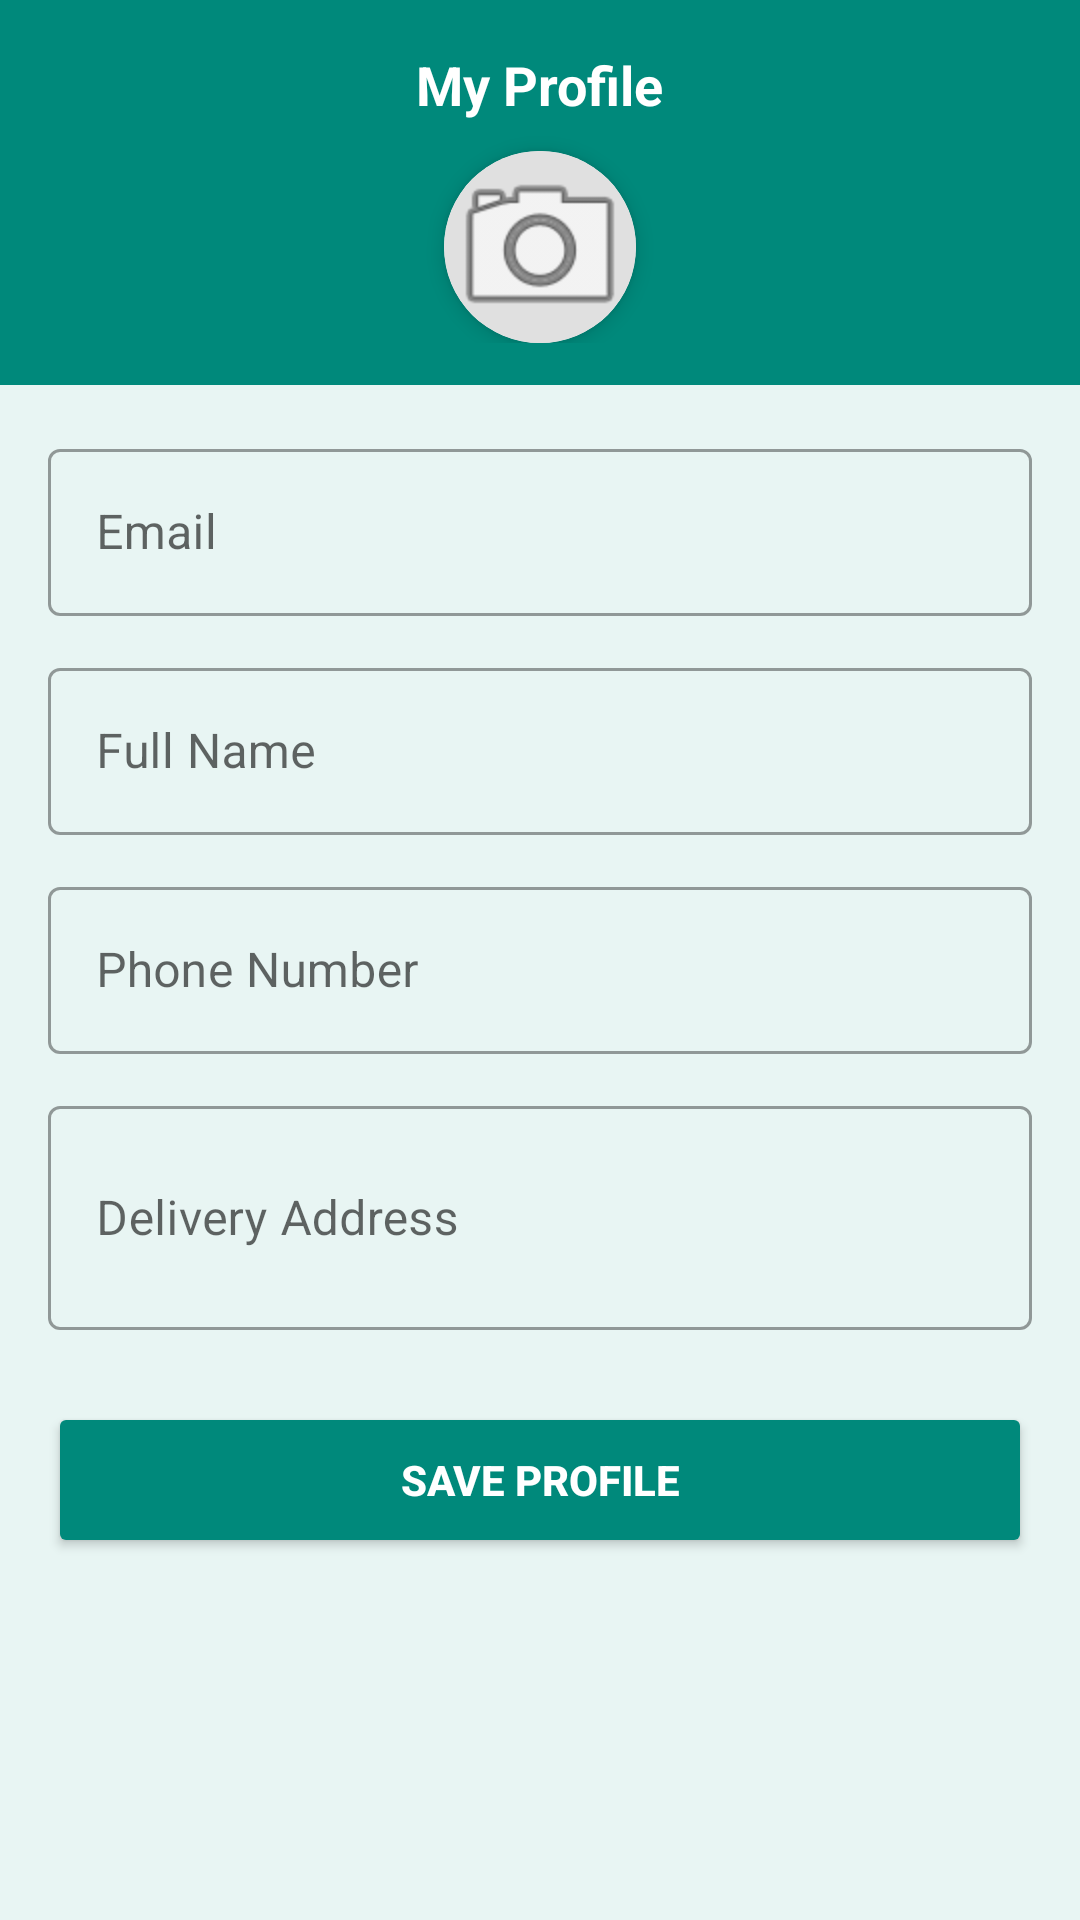

Reconstruct the res/layout file that produces this screen, plus the resources it refers to.
<!-- AndroidManifest.xml: application theme Theme.PrintXpress -->
<!-- res/layout/activity_profile.xml -->
<?xml version="1.0" encoding="utf-8"?>
<ScrollView xmlns:android="http://schemas.android.com/apk/res/android"
    xmlns:app="http://schemas.android.com/apk/res-auto"
    android:id="@+id/profileScrollRoot"
    android:layout_width="match_parent"
    android:layout_height="match_parent"
    android:clipToPadding="false"
    android:background="@color/lightGray">

    <LinearLayout
        android:layout_width="match_parent"
        android:layout_height="wrap_content"
        android:orientation="vertical">

        <LinearLayout android:layout_width="match_parent" android:layout_height="wrap_content"
            android:background="@color/primaryColor" android:gravity="center" android:orientation="vertical"
            android:paddingTop="16dp" android:paddingBottom="14dp">
            <TextView
                android:layout_width="wrap_content"
                android:layout_height="wrap_content"
                android:text="My Profile"
                android:textColor="#FFFFFF"
                android:textSize="18sp"
                android:textStyle="bold"
                android:layout_marginBottom="10dp" />
            <androidx.cardview.widget.CardView
                android:layout_width="64dp"
                android:layout_height="64dp"
                app:cardCornerRadius="32dp"
                app:cardElevation="4dp">
                <ImageView
                    android:id="@+id/ivProfileImage"
                    android:layout_width="match_parent" 
                    android:layout_height="match_parent"
                    android:src="@android:drawable/ic_menu_camera"
                    android:background="#E0E0E0"
                    android:scaleType="centerCrop" />
            </androidx.cardview.widget.CardView>
        </LinearLayout>

        <LinearLayout android:layout_width="match_parent" android:layout_height="wrap_content"
            android:orientation="vertical" android:padding="16dp">

            <com.google.android.material.textfield.TextInputLayout
                android:layout_width="match_parent" android:layout_height="wrap_content"
                android:hint="Email" style="@style/Widget.MaterialComponents.TextInputLayout.OutlinedBox"
                android:layout_marginBottom="12dp">
                <com.google.android.material.textfield.TextInputEditText
                    android:id="@+id/tvEmail" android:layout_width="match_parent"
                    android:layout_height="wrap_content" android:enabled="false" android:textColor="@color/textSecondary" />
            </com.google.android.material.textfield.TextInputLayout>

            <com.google.android.material.textfield.TextInputLayout
                android:layout_width="match_parent" android:layout_height="wrap_content"
                android:hint="Full Name" style="@style/Widget.MaterialComponents.TextInputLayout.OutlinedBox"
                android:layout_marginBottom="12dp">
                <com.google.android.material.textfield.TextInputEditText
                    android:id="@+id/etName" android:layout_width="match_parent"
                    android:layout_height="wrap_content" android:inputType="textPersonName" />
            </com.google.android.material.textfield.TextInputLayout>

            <com.google.android.material.textfield.TextInputLayout
                android:layout_width="match_parent" android:layout_height="wrap_content"
                android:hint="Phone Number" style="@style/Widget.MaterialComponents.TextInputLayout.OutlinedBox"
                android:layout_marginBottom="12dp">
                <com.google.android.material.textfield.TextInputEditText
                    android:id="@+id/etPhone" android:layout_width="match_parent"
                    android:layout_height="wrap_content" android:inputType="phone" />
            </com.google.android.material.textfield.TextInputLayout>

            <com.google.android.material.textfield.TextInputLayout
                android:layout_width="match_parent" android:layout_height="wrap_content"
                android:hint="Delivery Address" style="@style/Widget.MaterialComponents.TextInputLayout.OutlinedBox"
                android:layout_marginBottom="24dp">
                <com.google.android.material.textfield.TextInputEditText
                    android:id="@+id/etAddress" android:layout_width="match_parent"
                    android:layout_height="wrap_content" android:inputType="textMultiLine" android:minLines="2" />
            </com.google.android.material.textfield.TextInputLayout>

            <Button android:id="@+id/btnSaveProfile" android:layout_width="match_parent"
                android:layout_height="52dp" android:text="SAVE PROFILE"
                android:backgroundTint="@color/primaryColor" android:textColor="@color/white"
                android:textStyle="bold"/>
        </LinearLayout>
    </LinearLayout>
</ScrollView>
<!-- resources referenced by this layout -->
<resources>
  <color name="lightGray">#E8F5F3</color>
  <color name="primaryColor">#00897B</color>
  <color name="textSecondary">#4A8C84</color>
  <color name="white">#FFFFFF</color>
  <style name="Theme.PrintXpress" parent="Theme.MaterialComponents.Light.NoActionBar">
          <item name="colorPrimary">@color/primaryColor</item>
          <item name="colorPrimaryDark">@color/primaryDark</item>
          <item name="colorAccent">@color/accent</item>
          <item name="android:statusBarColor">@color/primaryDark</item>
          <item name="windowActionBar">false</item>
          <item name="windowNoTitle">true</item>
      </style>
  <color name="primaryDark">#005F56</color>
  <color name="accent">#26C6DA</color>
</resources>
